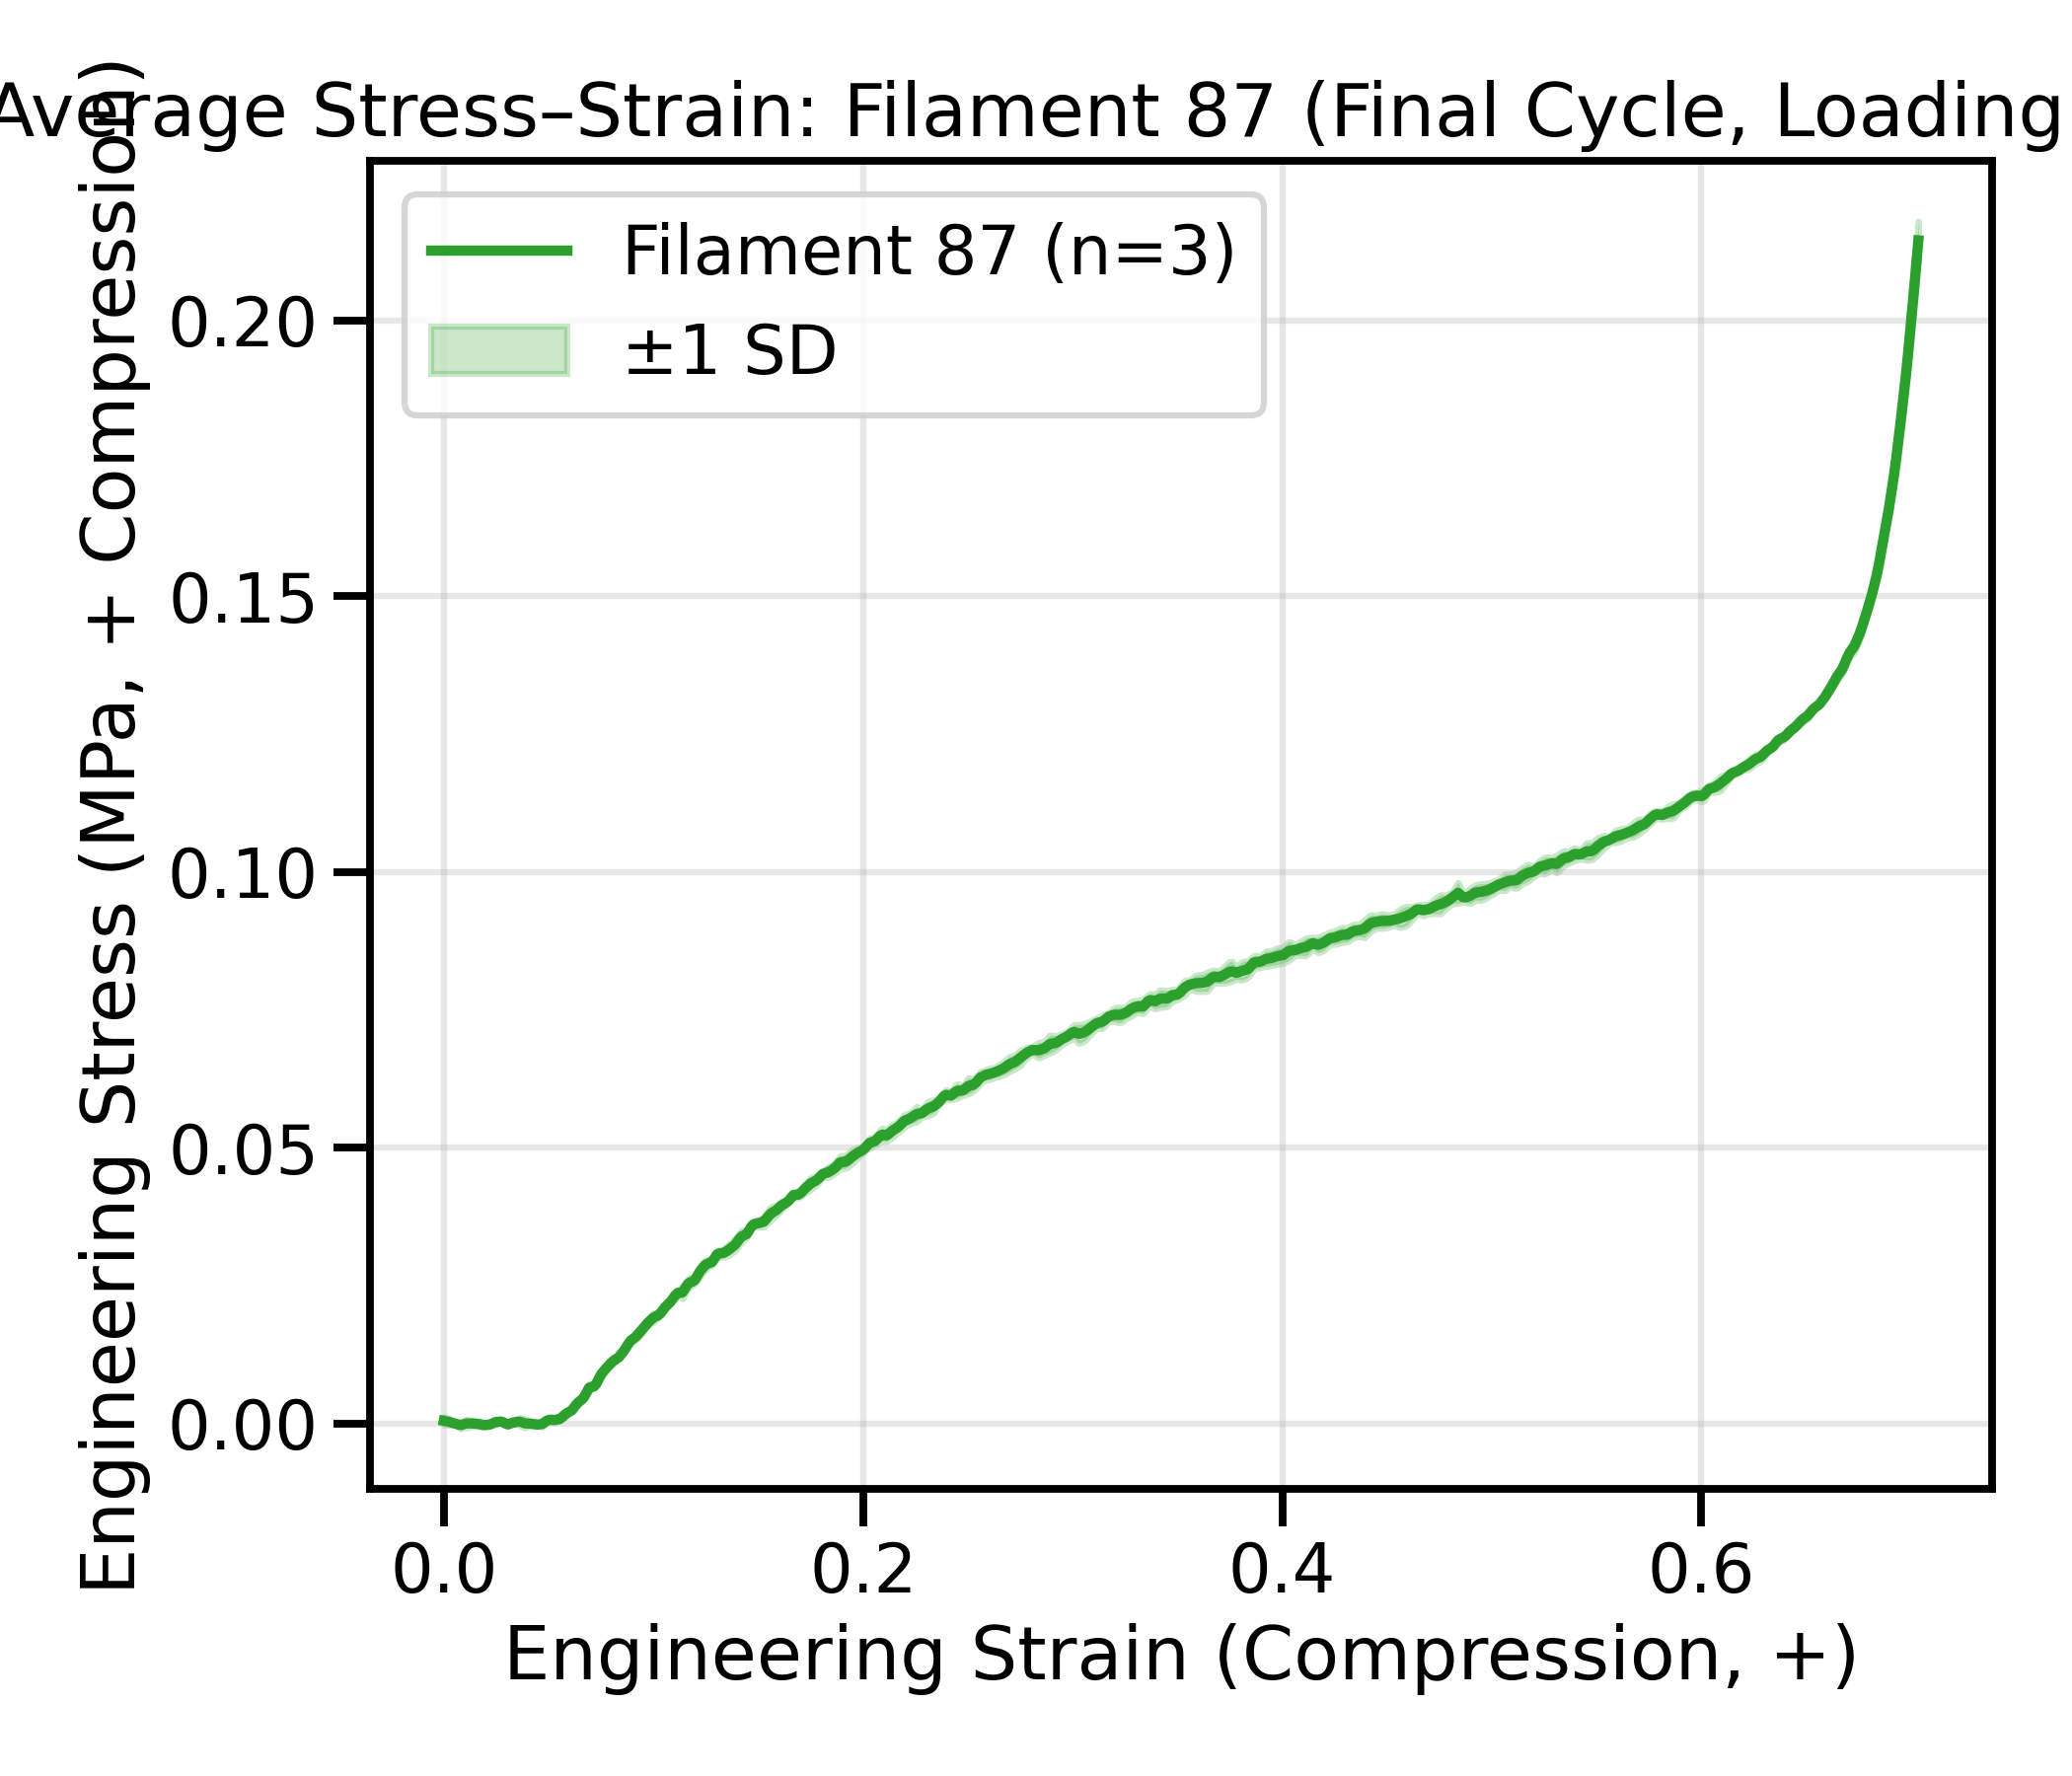

Source data for this figure (header and first rows):
strain, mean_stress_MPa, std_stress_MPa, n
0.0, 0.0004777, 0.0007472, 3
0.001174, 0.0003911, 0.0006844, 3
0.002349, 0.0003044, 0.0006349, 3
0.003523, 0.0001724, 0.0004521, 3
0.004698, 3.60885463280214e-05, 0.0002733, 3
0.005872, -9.447843773904725e-05, 0.000177, 3
0.007046, -0.000222, 0.0004475, 3
0.008221, -0.0003007, 0.0006629, 3
0.009395, -0.0001567, 0.0005343, 3
0.01057, -1.2617474653363304e-05, 0.0007544, 3
0.01174, 9.645227923861716e-06, 0.000683, 3
0.01292, 9.432158850334642e-06, 0.0005827, 3
0.01409, -8.901391042552285e-06, 0.0005442, 3
0.01527, -5.2395439928844204e-05, 0.0004864, 3
0.01644, -9.787274726628795e-05, 0.0004535, 3
0.01762, -0.0001833, 0.0004176, 3
0.01879, -0.0002687, 0.000442, 3
0.01997, -0.0002709, 0.0002935, 3
0.02114, -0.0002363, 5.7604507035138646e-05, 3
0.02231, -0.000152, 7.356800374527884e-05, 3
0.02349, 5.124950574678208e-05, 0.0002332, 3
0.02466, 0.0002545, 0.0005033, 3
0.02584, 0.0003075, 0.0002626, 3
0.02701, 0.0003489, 8.839378111176401e-05, 3
0.02819, 0.0002311, 0.0001585, 3
0.02936, -9.348975363283816e-06, 0.0001138, 3
0.03053, -0.0001823, 9.812847271716014e-05, 3
0.03171, -2.2955410061412638e-05, 0.0001997, 3
0.03288, 0.0001364, 0.0003014, 3
0.03406, 0.0002352, 0.0002049, 3
0.03523, 0.0003236, 0.0005323, 3
0.03641, 0.0003099, 0.0007667, 3
0.03758, 0.000155, 0.0007875, 3
0.03876, 7.797683100765765e-06, 0.0007913, 3
0.03993, -7.948169812183186e-06, 0.0005482, 3
0.0411, -2.369402272513199e-05, 0.0004158, 3
0.04228, -7.812159361675266e-05, 0.0001848, 3
0.04345, -0.0001551, 0.0001583, 3
0.04463, -0.0002009, 0.0003504, 3
0.0458, -0.0001563, 0.000356, 3
0.04698, -0.0001118, 0.0005321, 3
0.04815, 0.0002065, 0.0002289, 3
0.04933, 0.0005445, 0.0002502, 3
0.0505, 0.000677, 0.0004139, 3
0.05167, 0.0006447, 0.000448, 3
0.05285, 0.0006309, 0.000458, 3
0.05402, 0.0007071, 0.0003539, 3
0.0552, 0.0007832, 0.0002634, 3
0.05637, 0.001124, 0.0003063, 3
0.05755, 0.001526, 0.0003977, 3
0.05872, 0.001864, 0.0003339, 3
0.0599, 0.002116, 8.207656603622153e-05, 3
0.06107, 0.002388, 0.0002084, 3
0.06224, 0.002966, 0.0001015, 3
0.06342, 0.003543, 4.219069527891708e-05, 3
0.06459, 0.003965, 0.000114, 3
0.06577, 0.004317, 0.0002706, 3
0.06694, 0.004819, 0.0004249, 3
0.06812, 0.005643, 0.0005701, 3
0.06929, 0.006468, 0.000726, 3
... 540 more rows
